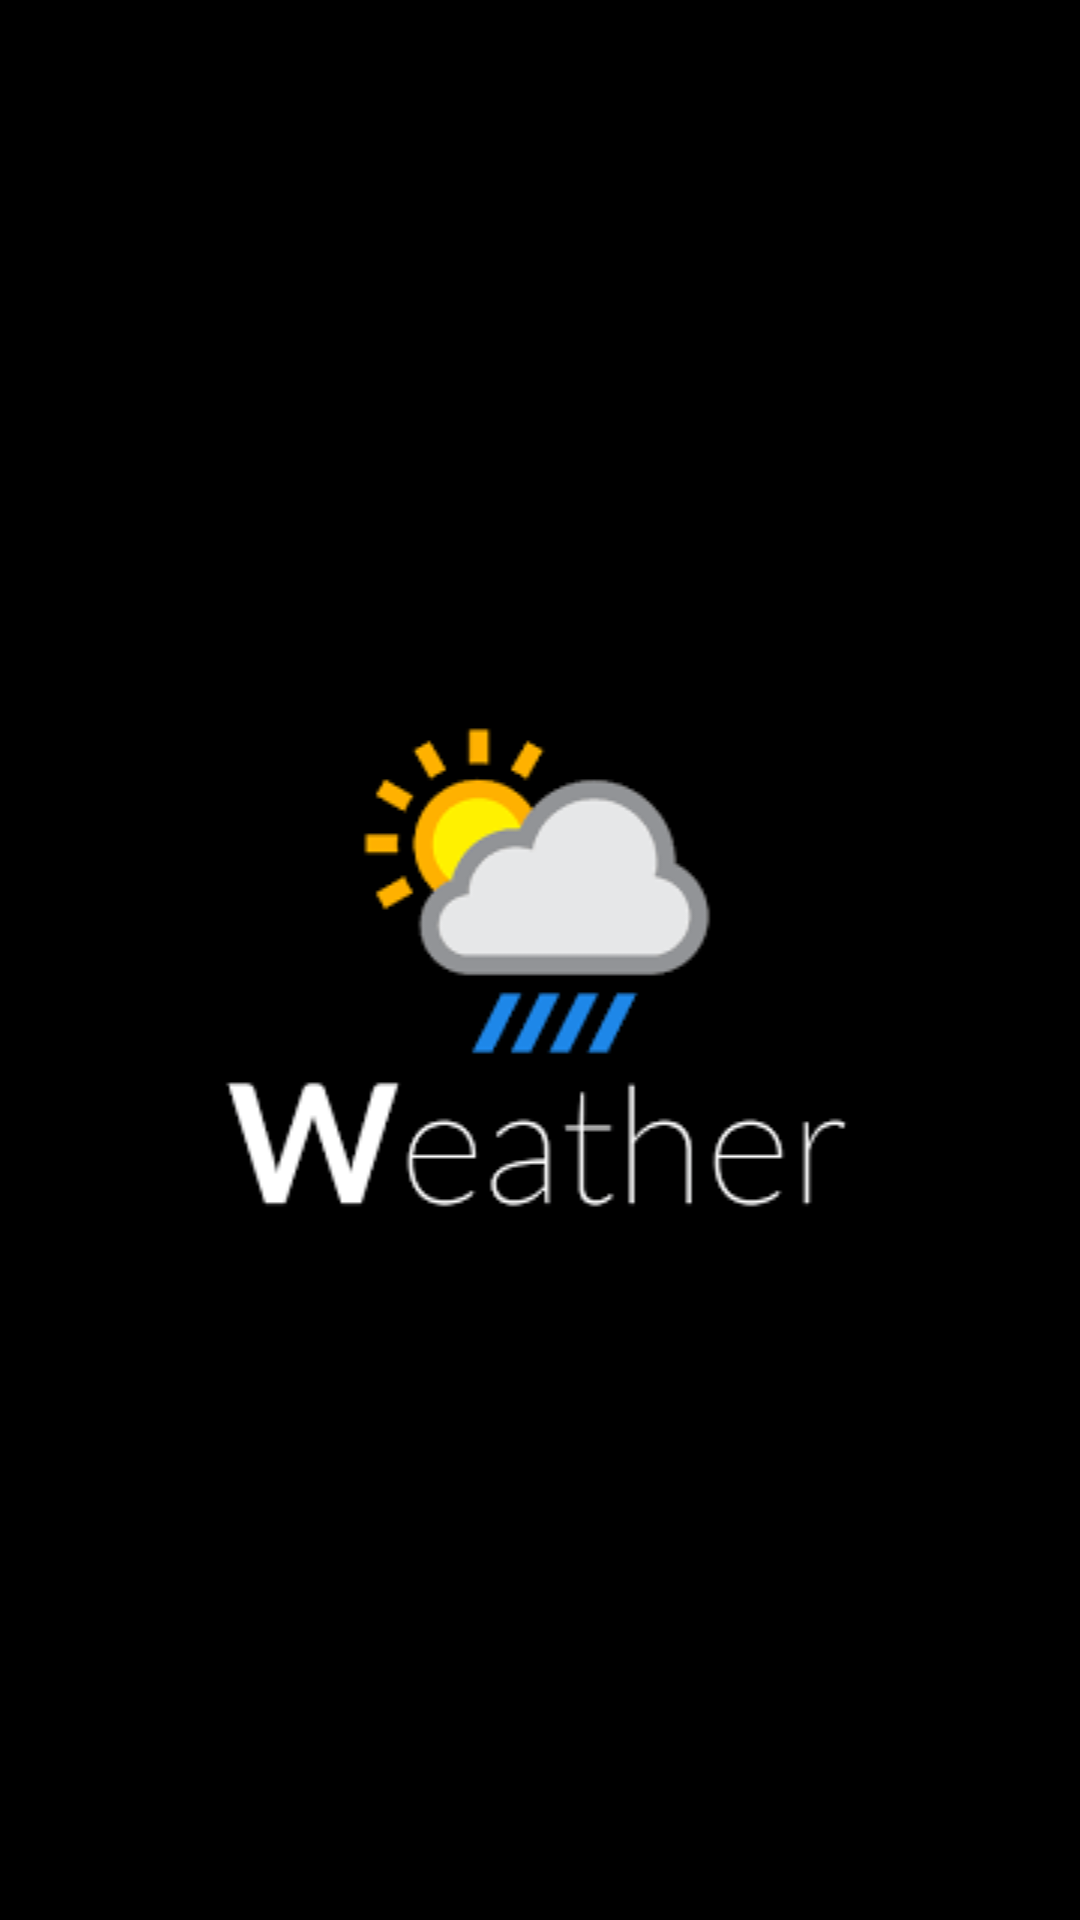

Here is an Android app screen rendered from its layout file. Give the layout XML and the strings, colors and styles it references.
<!-- AndroidManifest.xml: application theme AppTheme -->
<!-- res/layout/activity_splash.xml -->
<?xml version="1.0" encoding="utf-8"?>
<layout xmlns:android="http://schemas.android.com/apk/res/android"
    xmlns:tools="http://schemas.android.com/tools"
    tools:context="com.amolina.weather.clima.ui.splash.SplashViewModel">

    <data>

        <variable
            name="viewModel"
            type="com.amolina.weather.clima.ui.splash.SplashViewModel" />

    </data>

    <RelativeLayout
        android:id="@+id/activity_main"
        android:layout_width="match_parent"
        android:layout_height="match_parent"
        android:background="@color/black"
        android:paddingBottom="@dimen/activity_vertical_margin"
        android:paddingLeft="@dimen/activity_horizontal_margin"
        android:paddingRight="@dimen/activity_horizontal_margin"
        android:paddingTop="@dimen/activity_vertical_margin">

        <ImageView
            android:layout_width="match_parent"
            android:layout_height="wrap_content"
            android:layout_centerInParent="true"
            android:src="@drawable/splash" />

    </RelativeLayout>

</layout>
<!-- resources referenced by this layout -->
<resources>
  <dimen name="activity_horizontal_margin">16dp</dimen>
  <dimen name="activity_vertical_margin">16dp</dimen>
  <!-- drawable splash: png bitmap (drawable, 3907 bytes) -->
  <style name="AppTheme" parent="Theme.AppCompat.Light.NoActionBar">
          <item name="android:windowContentOverlay">@null</item>
          <item name="colorPrimary">@color/colorPrimary</item>
          <item name="colorPrimaryDark">@color/colorPrimaryDark</item>
          <item name="colorAccent">@color/colorAccent</item>
          <item name="android:textColorPrimary">@color/black_effective</item>
          <item name="android:textColor">@color/black_effective</item>
          <item name="android:windowBackground">@color/bg_color</item>
          <item name="android:textAllCaps">false</item>
          <item name="android:textSize">16sp</item>
          <item name="android:typeface">sans</item>
          <item name="drawerArrowStyle">@style/MaterialDrawer.DrawerArrowStyle</item>
          <item name="android:textAppearance">@style/TextAppearance.Text.Regular</item>
          <item name="android:homeAsUpIndicator">@drawable/ic_arrow_back_white_24px</item>
      </style>
  <style name="MaterialDrawer.DrawerArrowStyle" parent="Widget.AppCompat.DrawerArrowToggle">
          <item name="spinBars">false</item>
          <item name="color">@color/white</item>
      </style>
  <style name="TextAppearance.Text.Regular" parent="android:TextAppearance">
          <item name="fontPath">fonts/SourceSansPro-Regular.ttf</item>
      </style>
  <!-- drawable ic_arrow_back_white_24px (drawable) -->
  <vector xmlns:android="http://schemas.android.com/apk/res/android"
      android:width="24dp"
      android:height="24dp"
      android:viewportHeight="24.0"
      android:viewportWidth="24.0">
      <path
          android:fillColor="#FFFFFF"
          android:pathData="M20,11H7.83l5.59,-5.59L12,4l-8,8 8,8 1.41,-1.41L7.83,13H20v-2z" />
  </vector>
  <!-- not gathered from this repository: default colours our renderer supplied (Android Studio template values) -->
  <color name="black">#FF000000</color>
  <color name="white">#FFFFFFFF</color>
  <color name="colorPrimary">#FF6200EE</color>
  <color name="colorPrimaryDark">#FF3700B3</color>
  <color name="colorAccent">#FF03DAC5</color>
</resources>
